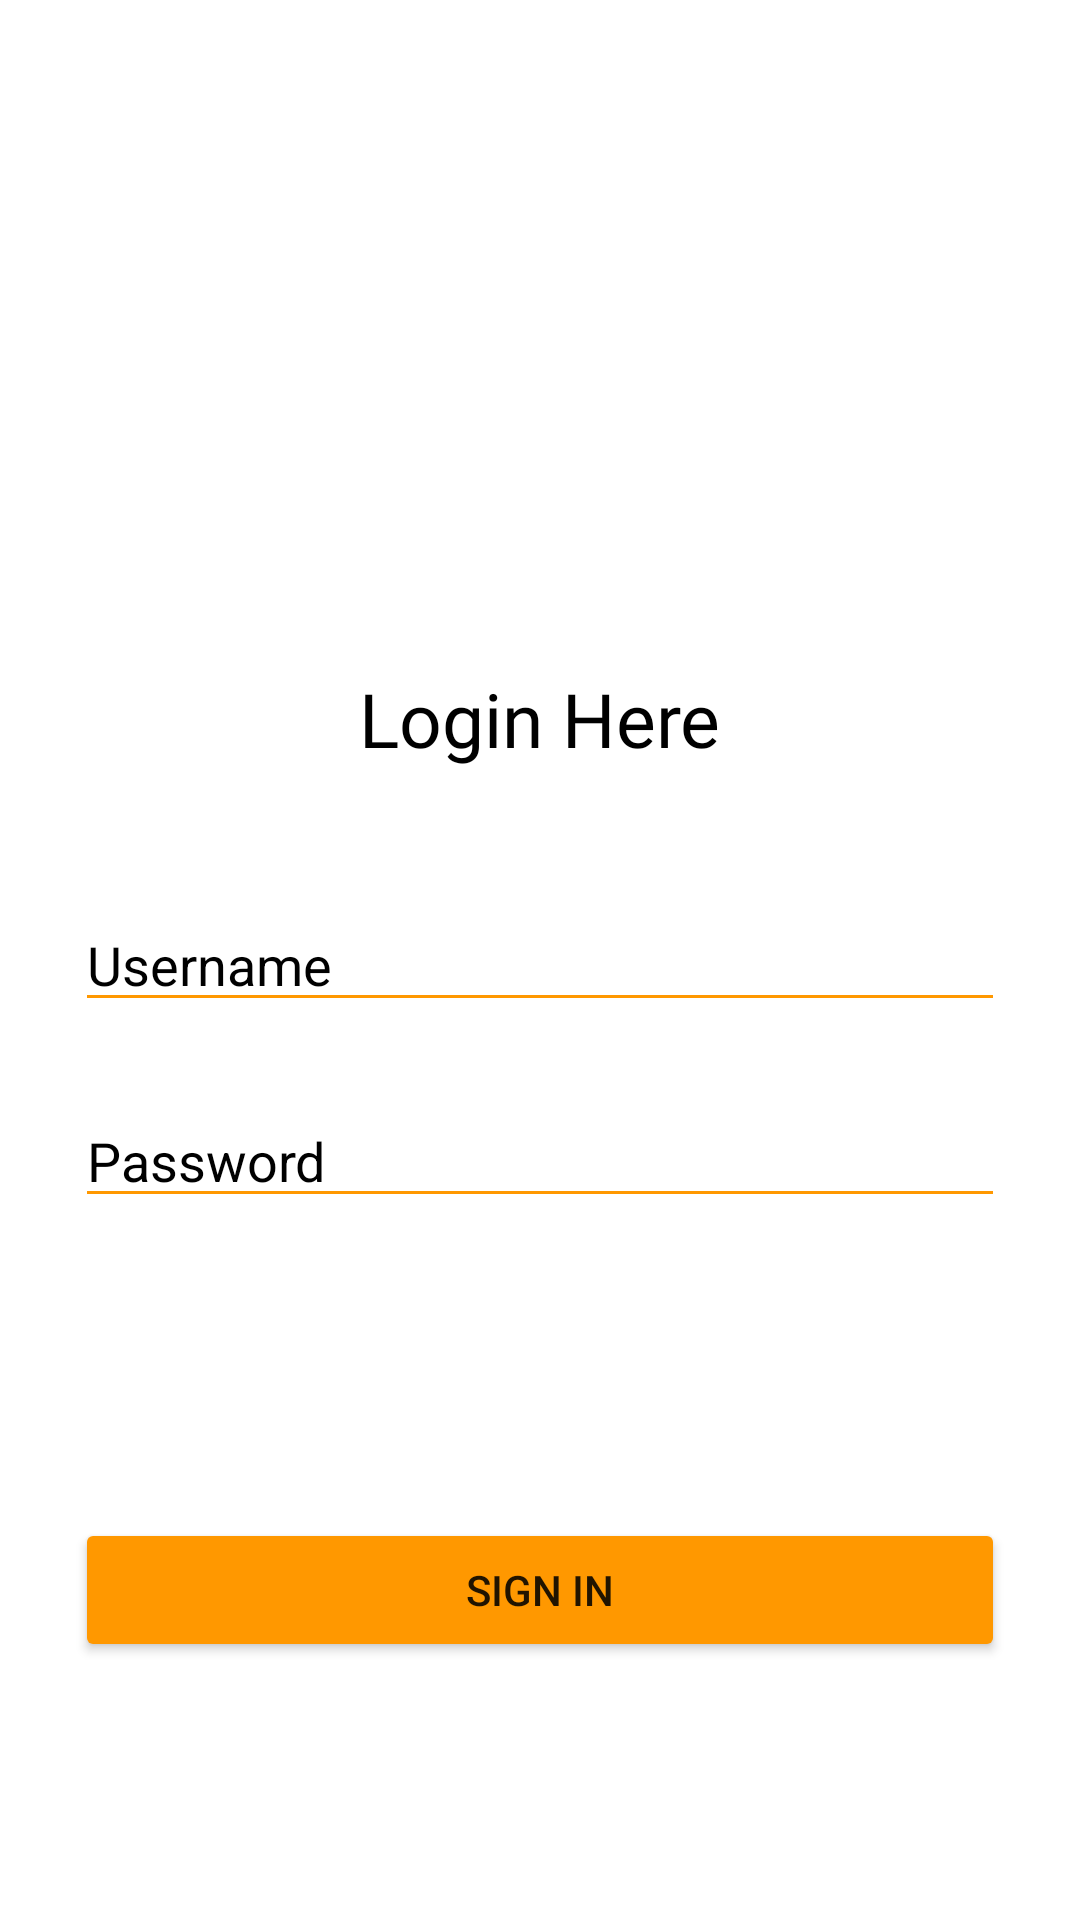

This screen was rendered from an Android layout file. Write that file and the resources it references.
<!-- AndroidManifest.xml: application theme Theme.Shareprefmp -->
<!-- res/layout/activity_login.xml -->
<?xml version="1.0" encoding="utf-8"?>
<androidx.constraintlayout.widget.ConstraintLayout xmlns:android="http://schemas.android.com/apk/res/android"
    xmlns:app="http://schemas.android.com/apk/res-auto"
    xmlns:tools="http://schemas.android.com/tools"
    android:layout_width="match_parent"
    android:layout_height="match_parent"
    tools:context=".LoginActivity">

    <ProgressBar
        android:id="@+id/pbLogin"
        android:layout_width="wrap_content"
        android:layout_height="wrap_content"
        android:visibility="gone"
        app:layout_constraintBottom_toBottomOf="parent"
        app:layout_constraintBottom_toTopOf="@+id/etUsername"
        app:layout_constraintEnd_toEndOf="parent"
        app:layout_constraintStart_toStartOf="parent" />

    <ImageView
        android:id="@+id/ivLogin"
        android:layout_width="100dp"
        android:layout_height="100dp"
        android:src="@drawable/amikomyk"
        app:layout_constraintBottom_toTopOf="@+id/etUsername"
        app:layout_constraintEnd_toEndOf="parent"
        app:layout_constraintStart_toStartOf="parent"
        app:layout_constraintTop_toTopOf="parent" />

    <TextView
        android:layout_width="wrap_content"
        android:layout_height="wrap_content"
        android:layout_marginBottom="20dp"
        android:fontFamily="@font/montitalic"
        android:text="Login Here"
        android:textColor="@color/black"
        android:textSize="25sp"
        app:layout_constraintBottom_toTopOf="@id/etUsername"
        app:layout_constraintEnd_toEndOf="parent"
        app:layout_constraintStart_toStartOf="parent"
        app:layout_constraintTop_toBottomOf="@id/ivLogin">

    </TextView>

    <EditText
        android:id="@+id/etUsername"
        android:layout_width="match_parent"
        android:layout_height="wrap_content"
        android:layout_marginStart="25dp"
        android:layout_marginEnd="25dp"
        android:backgroundTint="#FF9800"
        android:hint="Username"
        android:inputType="text"
        android:textColor="@color/black"
        android:textColorHint="@color/black"
        app:layout_constraintBottom_toBottomOf="parent"
        app:layout_constraintEnd_toEndOf="parent"
        app:layout_constraintStart_toStartOf="parent"
        app:layout_constraintTop_toTopOf="parent" />

    <EditText
        android:id="@+id/etPassword"
        android:layout_width="match_parent"
        android:layout_height="wrap_content"
        android:layout_marginStart="25dp"
        android:layout_marginTop="24dp"
        android:layout_marginEnd="25dp"
        android:backgroundTint="#FF9800"
        android:hint="Password"
        android:inputType="textPassword"
        android:textColor="@color/black"
        android:textColorHint="@color/black"
        app:layout_constraintEnd_toEndOf="@id/etUsername"
        app:layout_constraintStart_toStartOf="@id/etUsername"
        app:layout_constraintTop_toBottomOf="@id/etUsername" />

    <Button
        android:id="@+id/btnSignIn"
        android:layout_width="match_parent"
        android:layout_height="wrap_content"
        android:layout_marginStart="25dp"
        android:layout_marginLeft="32dp"
        android:layout_marginTop="100dp"
        android:layout_marginEnd="25dp"
        android:layout_marginRight="32dp"
        android:backgroundTint="#FF9800"
        android:text="Sign In"
        app:layout_constraintEnd_toEndOf="parent"
        app:layout_constraintStart_toStartOf="parent"
        app:layout_constraintTop_toBottomOf="@+id/etPassword" />
</androidx.constraintlayout.widget.ConstraintLayout>
<!-- resources referenced by this layout -->
<resources>
  <style name="Theme.Shareprefmp" parent="Theme.MaterialComponents.DayNight.NoActionBar">
          
          <item name="colorPrimary">@color/purple_200</item>
          <item name="colorPrimaryVariant">#673AB7</item>
          <item name="colorOnPrimary">@color/white</item>
          
          <item name="colorSecondary">@color/teal_200</item>
          <item name="colorSecondaryVariant">@color/teal_700</item>
          <item name="colorOnSecondary">@color/black</item>
          
          <item name="android:statusBarColor" tools:targetApi="l">?attr/colorPrimaryVariant</item>
          
      </style>
  <!-- not gathered from this repository: default colours our renderer supplied (Android Studio template values) -->
  <color name="purple_200">#FFBB86FC</color>
  <color name="teal_200">#FF03DAC5</color>
  <color name="teal_700">#FF018786</color>
  <color name="black">#FF000000</color>
  <color name="white">#FFFFFFFF</color>
</resources>
